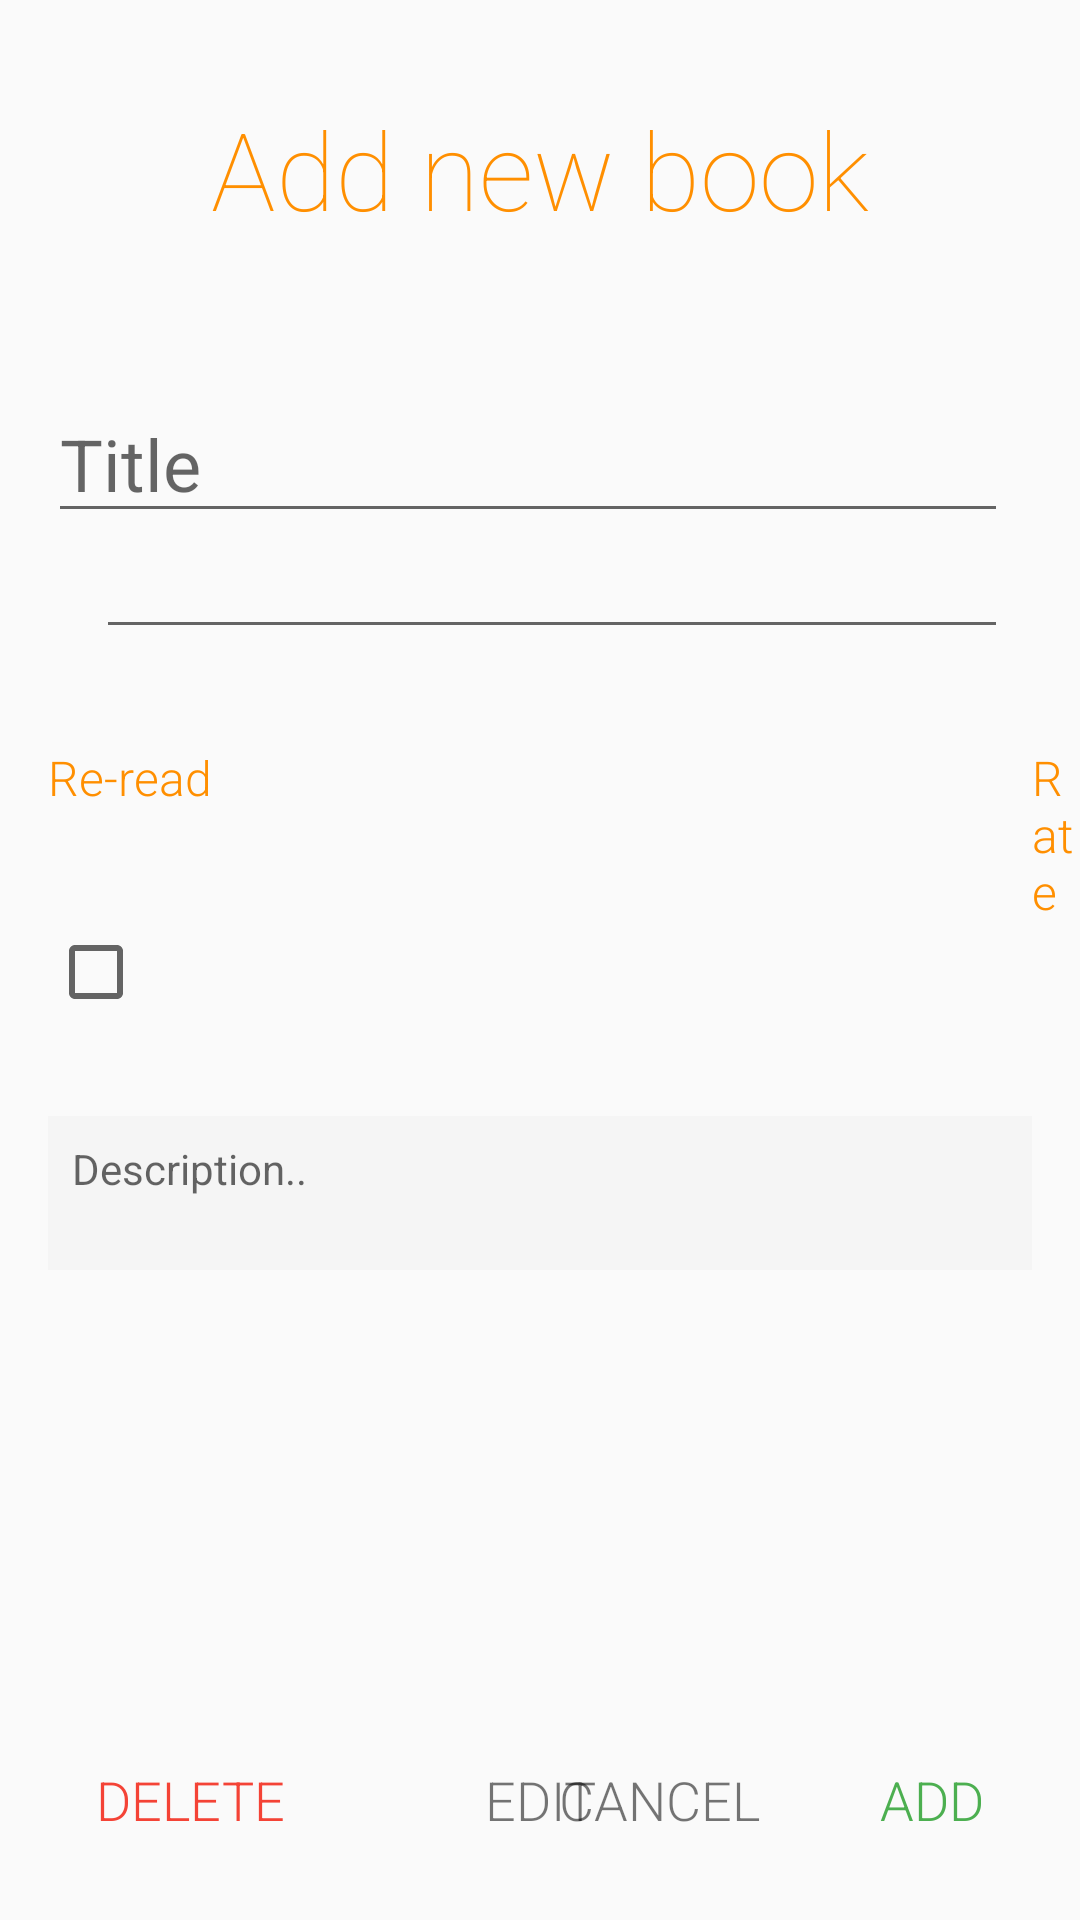

Android layout source for this screen:
<!-- AndroidManifest.xml: application theme AppTheme.NoActionBar -->
<!-- res/layout/activity_add_new_element.xml -->
<?xml version="1.0" encoding="utf-8"?>
<RelativeLayout
    xmlns:android="http://schemas.android.com/apk/res/android"
    xmlns:tools="http://schemas.android.com/tools"
    tools:context="com.example.android.listofbooksandfilms.AddNewElement"
    android:id="@+id/new_element_view"
    android:layout_width="match_parent"
    android:layout_height="match_parent">

    <TextView android:id="@+id/new_element_title"
        android:layout_width="wrap_content"
        android:layout_height="wrap_content"
        android:text="@string/new_book_title"
        android:textSize="36sp"
        android:fontFamily="sans-serif-thin"
        android:layout_marginTop="32dp"
        android:layout_marginBottom="16dp"
        android:layout_centerHorizontal="true"
        android:textColor="@color/booksDark"
        android:clickable="false"/>

    <EditText android:id="@+id/new_main_text"
        android:layout_width="320dp"
        android:layout_height="wrap_content"
        android:layout_marginTop="32dp"
        android:layout_marginLeft="16dp"
        android:layout_marginStart="16dp"
        android:hint="@string/new_book_main_text_hint"
        android:textSize="24sp"
        android:textColor="@color/booksMainText"
        android:fontFamily="sans-serif-regular"
        android:layout_below="@id/new_element_title"
        android:maxLines="2"/>

    <EditText android:id="@+id/new_additional_text"
        android:layout_width="304dp"
        android:layout_height="wrap_content"
        android:layout_marginLeft="16dp"
        android:layout_marginStart="16dp"
        android:layout_alignLeft="@id/new_main_text"
        android:layout_alignStart="@id/new_main_text"
        tools:hint="example hint"
        android:textSize="16sp"
        android:textColor="#212121"
        android:layout_below="@id/new_main_text"
        android:fontFamily="sans-serif-regular"
        android:maxLines="2"/>

    <TextView android:id="@+id/rate_title"
        android:layout_width="wrap_content"
        android:layout_height="wrap_content"
        android:layout_below="@id/new_additional_text"
        android:layout_marginTop="32dp"
        android:layout_alignLeft="@id/rate_view"
        android:layout_alignStart="@id/rate_view"
        android:textColor="@color/booksDark"
        android:textSize="16sp"
        android:text="@string/new_book_rate_title"
        android:fontFamily="sans-serif-light"/>

    <TextView android:id="@+id/rate_view"
        android:layout_width="wrap_content"
        android:layout_height="38dp"
        android:layout_below="@id/rate_title"
        android:layout_marginRight="16dp"
        android:layout_marginEnd="16dp"
        android:layout_alignParentEnd="true"
        android:layout_alignParentRight="true"
        android:textSize="40dp"
        android:gravity="bottom"
        tools:text="\u25CB\u25CB\u25CB\u25CB\u25CB"
        tools:ignore="SpUsage"
        android:text="">
     </TextView>

    <TextView android:id="@+id/good_title"
        android:layout_width="wrap_content"
        android:layout_height="wrap_content"
        android:layout_alignTop="@id/rate_title"
        android:text="@string/new_book_good_title"
        android:textColor="@color/booksDark"
        android:textSize="16sp"
        android:fontFamily="sans-serif-light"
        android:layout_alignLeft="@id/good_checkbox"
        android:layout_alignStart="@id/good_checkbox" />

    <CheckBox android:id="@+id/good_checkbox"
        android:layout_width="wrap_content"
        android:layout_height="wrap_content"
        android:layout_alignTop="@id/rate_view"
        android:layout_marginLeft="16dp"
        android:layout_marginStart="16dp"/>

    <TextView android:id="@+id/new_element_accept_button"
        android:fontFamily="sans-serif-light"
        android:layout_width="wrap_content"
        android:layout_height="48dp"
        android:layout_marginRight="24dp"
        android:layout_marginEnd="24dp"
        android:layout_marginBottom="16dp"
        android:textSize="18sp"
        android:text="@string/new_book_add_button"
        android:layout_alignParentEnd="true"
        android:layout_alignParentRight="true"
        android:layout_alignParentBottom="true"
        android:textColor="@color/colorPrimary"
        android:textAllCaps="true"
        android:gravity="center"
        android:paddingLeft="8dp"
        android:paddingRight="8dp"
        android:paddingEnd="8dp"/>

    <TextView android:id="@+id/new_element_decline_button"
        android:fontFamily="sans-serif-light"
        android:layout_width="wrap_content"
        android:layout_height="48dp"
        android:layout_toLeftOf="@id/new_element_accept_button"
        android:layout_toStartOf="@id/new_element_accept_button"
        android:layout_marginBottom="16dp"
        android:layout_marginRight="24dp"
        android:layout_marginEnd="24dp"
        android:textSize="18sp"
        android:text="@string/new_book_decline_button"
        android:layout_alignParentBottom="true"
        android:textAllCaps="true"
        android:gravity="center"
        android:paddingLeft="8dp"
        android:paddingRight="8dp"
        android:paddingEnd="8dp"/>

    <EditText android:id="@+id/new_description_text"
        android:layout_width="wrap_content"
        android:layout_height="wrap_content"
        android:inputType="textMultiLine"
        android:maxLines="6"
        android:minLines="2"
        android:gravity="top"
        android:layout_alignLeft="@id/good_checkbox"
        android:layout_alignStart="@id/good_checkbox"
        android:layout_alignEnd="@id/rate_view"
        android:layout_alignRight="@id/rate_view"
        android:layout_below="@id/good_checkbox"
        android:background="@color/descriptionBackground"
        android:hint="@string/new_book_description_hint"
        android:padding="8dp"
        android:layout_marginTop="32dp"
        android:textSize="14sp"
        android:textColor="@color/descriptionText"/>

    <TextView android:id="@+id/new_element_edit_button"
        android:fontFamily="sans-serif-light"
        android:layout_width="wrap_content"
        android:layout_height="48dp"
        android:layout_centerHorizontal="true"
        android:layout_marginBottom="16dp"
        android:layout_marginRight="24dp"
        android:layout_marginEnd="24dp"
        android:textSize="18sp"
        android:text="@string/new_book_edit_button"
        android:layout_alignParentBottom="true"
        android:textAllCaps="true"
        android:gravity="center"
        android:paddingLeft="8dp"
        android:paddingRight="8dp"
        android:paddingEnd="8dp"/>

    <TextView android:id="@+id/new_element_delete_button"
        android:fontFamily="sans-serif-light"
        android:layout_width="wrap_content"
        android:layout_height="48dp"
        android:layout_marginBottom="16dp"
        android:layout_marginLeft="24dp"
        android:layout_marginStart="24dp"
        android:layout_alignParentStart="true"
        android:layout_alignParentLeft="true"
        android:textColor="@color/delete"
        android:textSize="18sp"
        android:text="@string/new_book_delete_button"
        android:layout_alignParentBottom="true"
        android:textAllCaps="true"
        android:gravity="center"
        android:paddingLeft="8dp"
        android:paddingRight="8dp"
        android:paddingStart="8dp"
        android:paddingEnd="8dp"/>
</RelativeLayout>
<!-- resources referenced by this layout -->
<resources>
  <color name="booksDark">#FF8F00</color>
  <color name="booksMainText">#000</color>
  <color name="colorPrimary">#4CAF50</color>
  <color name="delete">#F44336</color>
  <color name="descriptionBackground">#F5F5F5</color>
  <color name="descriptionText">#424242</color>
  <string name="new_book_add_button">Add</string>
  <string name="new_book_decline_button">Cancel</string>
  <string name="new_book_delete_button">delete</string>
  <string name="new_book_description_hint">Description..</string>
  <string name="new_book_edit_button">edit</string>
  <string name="new_book_good_title">Re-read</string>
  <string name="new_book_main_text_hint">Title</string>
  <string name="new_book_rate_title">Rate</string>
  <string name="new_book_title">Add new book</string>
  <style name="AppTheme.NoActionBar">
          <item name="windowActionBar">false</item>
          <item name="windowNoTitle">true</item>
      </style>
</resources>
